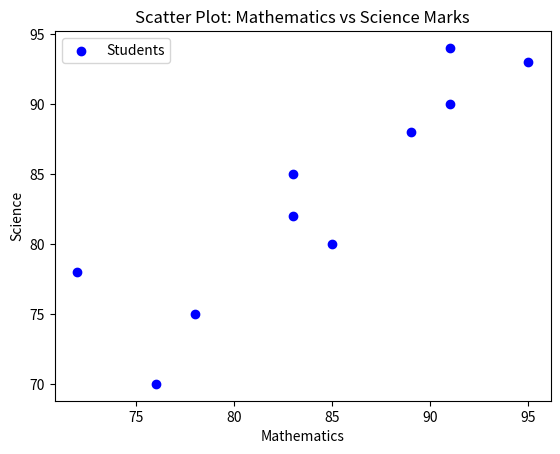

Source code (Python):
import matplotlib.pyplot as plt

math_marks = [85, 78, 91, 83, 76, 95, 89, 72, 91, 83]
science_marks = [80, 75, 90, 85, 70, 93, 88, 78, 94, 82]

plt.scatter(math_marks, science_marks, color='blue', label='Students')
plt.xlabel('Mathematics')
plt.ylabel('Science')
plt.title('Scatter Plot: Mathematics vs Science Marks')

plt.legend()
plt.show()
